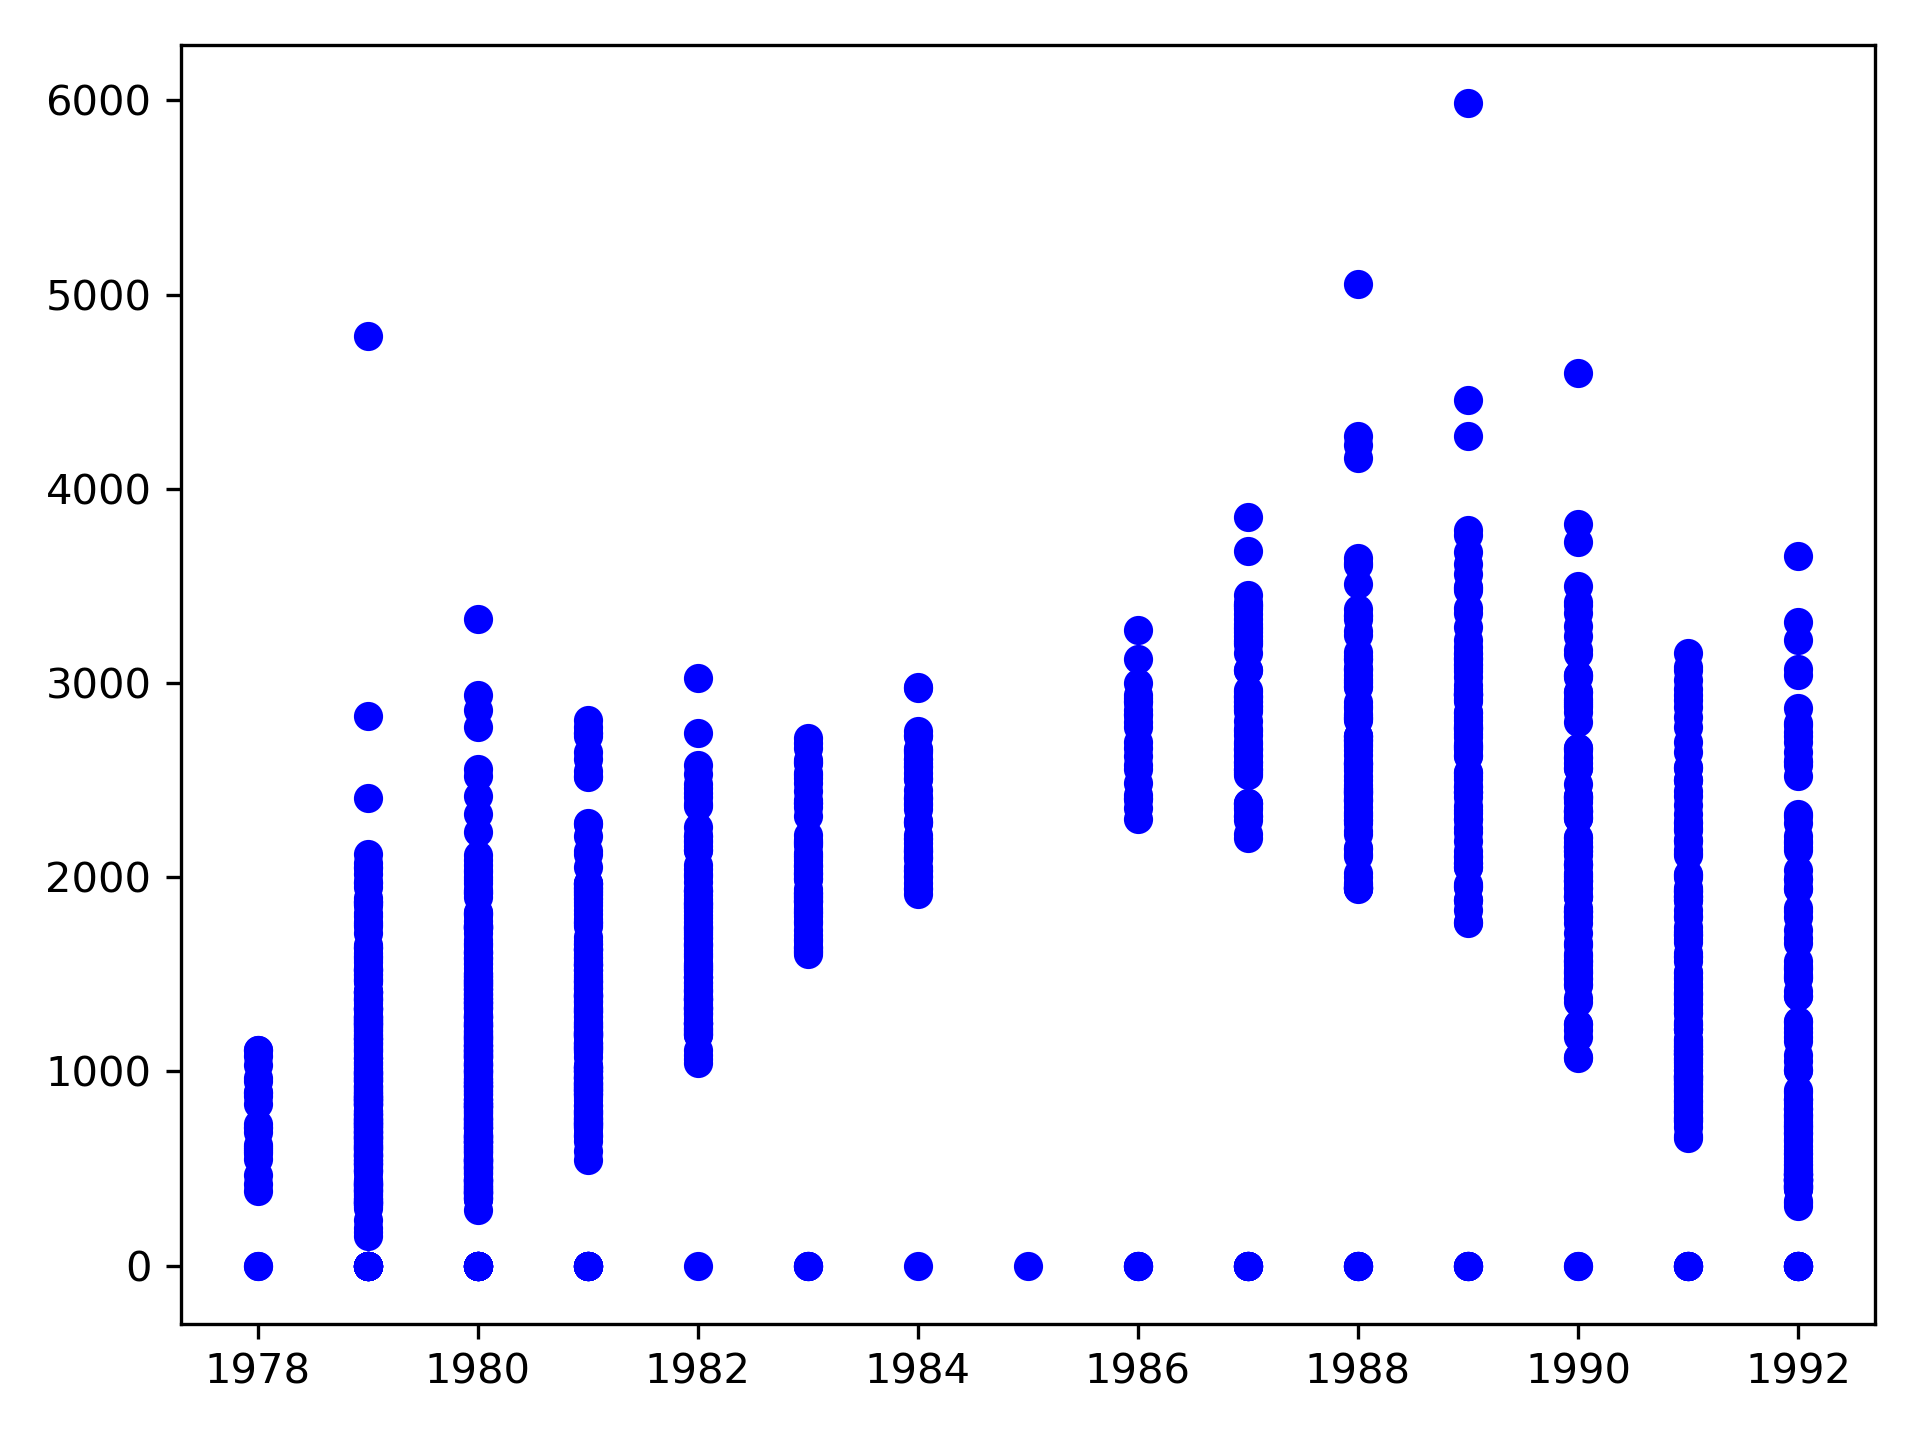

Values plotted in this chart, from the file beside it:
YEAR, INBOUND_ALTITUDE
1978, 601.0
1978, 832.0
1978, 579.0
1978, 1110
1978, 0.0
1978, 592.0
1978, 714.0
1978, 386.0
1978, 708.0
1978, 423.0
1978, 1032
1978, 469.0
1978, 623.0
1978, 896.0
1978, 0.0
1978, 549.0
1978, 1080
1978, 873.0
1978, 967.0
1978, 729.0
1978, 611.0
1978, 888.0
1978, 690.0
1978, 1109
1978, 953.0
1979, 996.0
1979, 1330
1979, 0.0
1979, 1461
1979, 0.0
1979, 2073
1979, 863.0
1979, 1711
1979, 0.0
1979, 853.0
1979, 424.0
1979, 0.0
1979, 236.0
1979, 320.0
1979, 995.0
1979, 0.0
1979, 831.0
1979, 433.0
1979, 1167
1979, 192.0
1979, 1005
1979, 0.0
1979, 620.0
1979, 543.0
1979, 899.0
1979, 1173
1979, 1370
1979, 1976
1979, 1472
1979, 0.0
1979, 1141
1979, 1068
1979, 1642
1979, 1150
1979, 663.0
... 1,661 more rows
